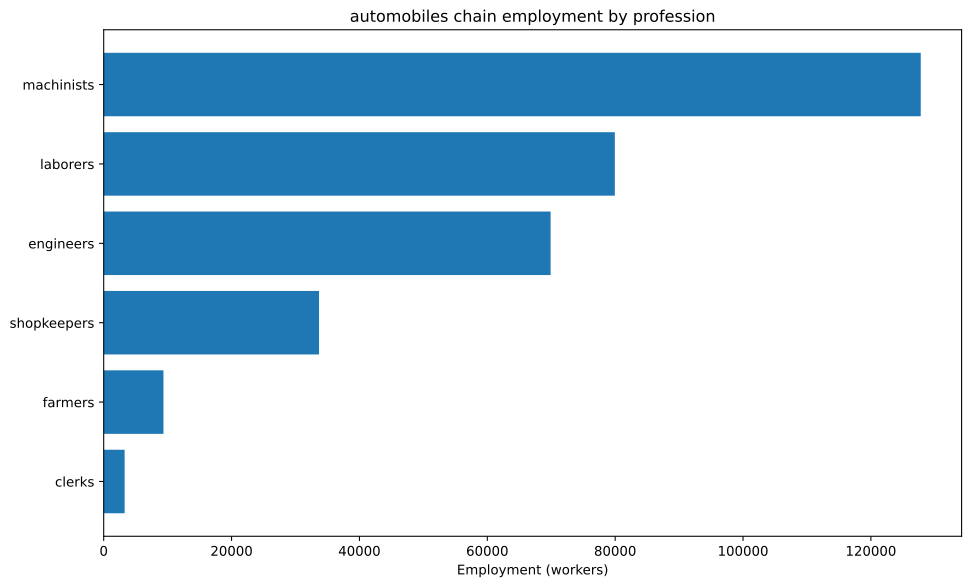

Values plotted in this chart, from the file beside it:
config, building, profession, employment
building_tooling_workshops+pm_rubber_gri…, building_tooling_workshops, engineers, 2029
building_tooling_workshops+pm_rubber_gri…, building_tooling_workshops, machinists, 4058
building_tooling_workshops+pm_rubber_gri…, building_tooling_workshops, shopkeepers, 2029
building_paper_mills+pm_bleached_paper+p…, building_paper_mills, engineers, 159.6
building_paper_mills+pm_bleached_paper+p…, building_paper_mills, laborers, 319.2
building_paper_mills+pm_bleached_paper+p…, building_paper_mills, machinists, 319.2
building_paper_mills+pm_bleached_paper+p…, building_paper_mills, shopkeepers, 159.6
building_chemical_plants+pm_improved_fer…, building_chemical_plants, engineers, 388.5
building_chemical_plants+pm_improved_fer…, building_chemical_plants, laborers, 777
building_chemical_plants+pm_improved_fer…, building_chemical_plants, machinists, 582.8
building_chemical_plants+pm_improved_fer…, building_chemical_plants, shopkeepers, 194.3
building_explosives_factory+pm_brine_ele…, building_explosives_factory, engineers, 1596
building_explosives_factory+pm_brine_ele…, building_explosives_factory, laborers, 1064
building_explosives_factory+pm_brine_ele…, building_explosives_factory, machinists, 1064
building_explosives_factory+pm_brine_ele…, building_explosives_factory, shopkeepers, 531.9
building_synthetics_plants+pm_dye_produc…, building_synthetics_plants, engineers, 79.79
building_synthetics_plants+pm_dye_produc…, building_synthetics_plants, laborers, 39.9
building_synthetics_plants+pm_dye_produc…, building_synthetics_plants, machinists, 59.84
building_synthetics_plants+pm_dye_produc…, building_synthetics_plants, shopkeepers, 19.95
building_steel_mills+pm_electric_arc_pro…, building_steel_mills, engineers, 7566
building_steel_mills+pm_electric_arc_pro…, building_steel_mills, machinists, 11348
building_steel_mills+pm_electric_arc_pro…, building_steel_mills, shopkeepers, 3783
building_motor_industry+pm_steam_engines…, building_motor_industry, engineers, 33333
building_motor_industry+pm_steam_engines…, building_motor_industry, laborers, 50000
building_motor_industry+pm_steam_engines…, building_motor_industry, machinists, 66667
building_motor_industry+pm_steam_engines…, building_motor_industry, shopkeepers, 16667
building_coal_mine+pm_diesel_pump_buildi…, building_coal_mine, engineers, 6840
building_coal_mine+pm_diesel_pump_buildi…, building_coal_mine, laborers, 1710
building_coal_mine+pm_diesel_pump_buildi…, building_coal_mine, machinists, 10261
building_coal_mine+pm_diesel_pump_buildi…, building_coal_mine, shopkeepers, 3420
building_iron_mine+pm_diesel_pump_buildi…, building_iron_mine, engineers, 8536
building_iron_mine+pm_diesel_pump_buildi…, building_iron_mine, laborers, 2134
building_iron_mine+pm_diesel_pump_buildi…, building_iron_mine, machinists, 12804
building_iron_mine+pm_diesel_pump_buildi…, building_iron_mine, shopkeepers, 4268
building_sulfur_mine+pm_diesel_pump_buil…, building_sulfur_mine, engineers, 582
building_sulfur_mine+pm_diesel_pump_buil…, building_sulfur_mine, laborers, 145.5
building_sulfur_mine+pm_diesel_pump_buil…, building_sulfur_mine, machinists, 873
building_sulfur_mine+pm_diesel_pump_buil…, building_sulfur_mine, shopkeepers, 291
building_power_plant+pm_coal-fired_plant, building_power_plant, engineers, 4206
building_power_plant+pm_coal-fired_plant, building_power_plant, laborers, 6009
building_power_plant+pm_coal-fired_plant, building_power_plant, machinists, 4507
building_logging_camp+pm_electric_saw_mi…, building_logging_camp, engineers, 47.87
building_logging_camp+pm_electric_saw_mi…, building_logging_camp, laborers, 47.87
building_logging_camp+pm_electric_saw_mi…, building_logging_camp, machinists, 95.75
building_logging_camp+pm_electric_saw_mi…, building_logging_camp, shopkeepers, 47.87
building_rubber_plantation+automatic_irr…, building_rubber_plantation, farmers, 9348
building_rubber_plantation+automatic_irr…, building_rubber_plantation, laborers, 12464
building_rubber_plantation+automatic_irr…, building_rubber_plantation, machinists, 3116
building_oil_rig+pm_combustion_derricks+…, building_oil_rig, engineers, 4537
building_oil_rig+pm_combustion_derricks+…, building_oil_rig, machinists, 6806
building_oil_rig+pm_combustion_derricks+…, building_oil_rig, shopkeepers, 2269
building_railway+pm_electric_trains_prin…, building_railway, clerks, 3273
building_railway+pm_electric_trains_prin…, building_railway, laborers, 5236
building_railway+pm_electric_trains_prin…, building_railway, machinists, 5236
